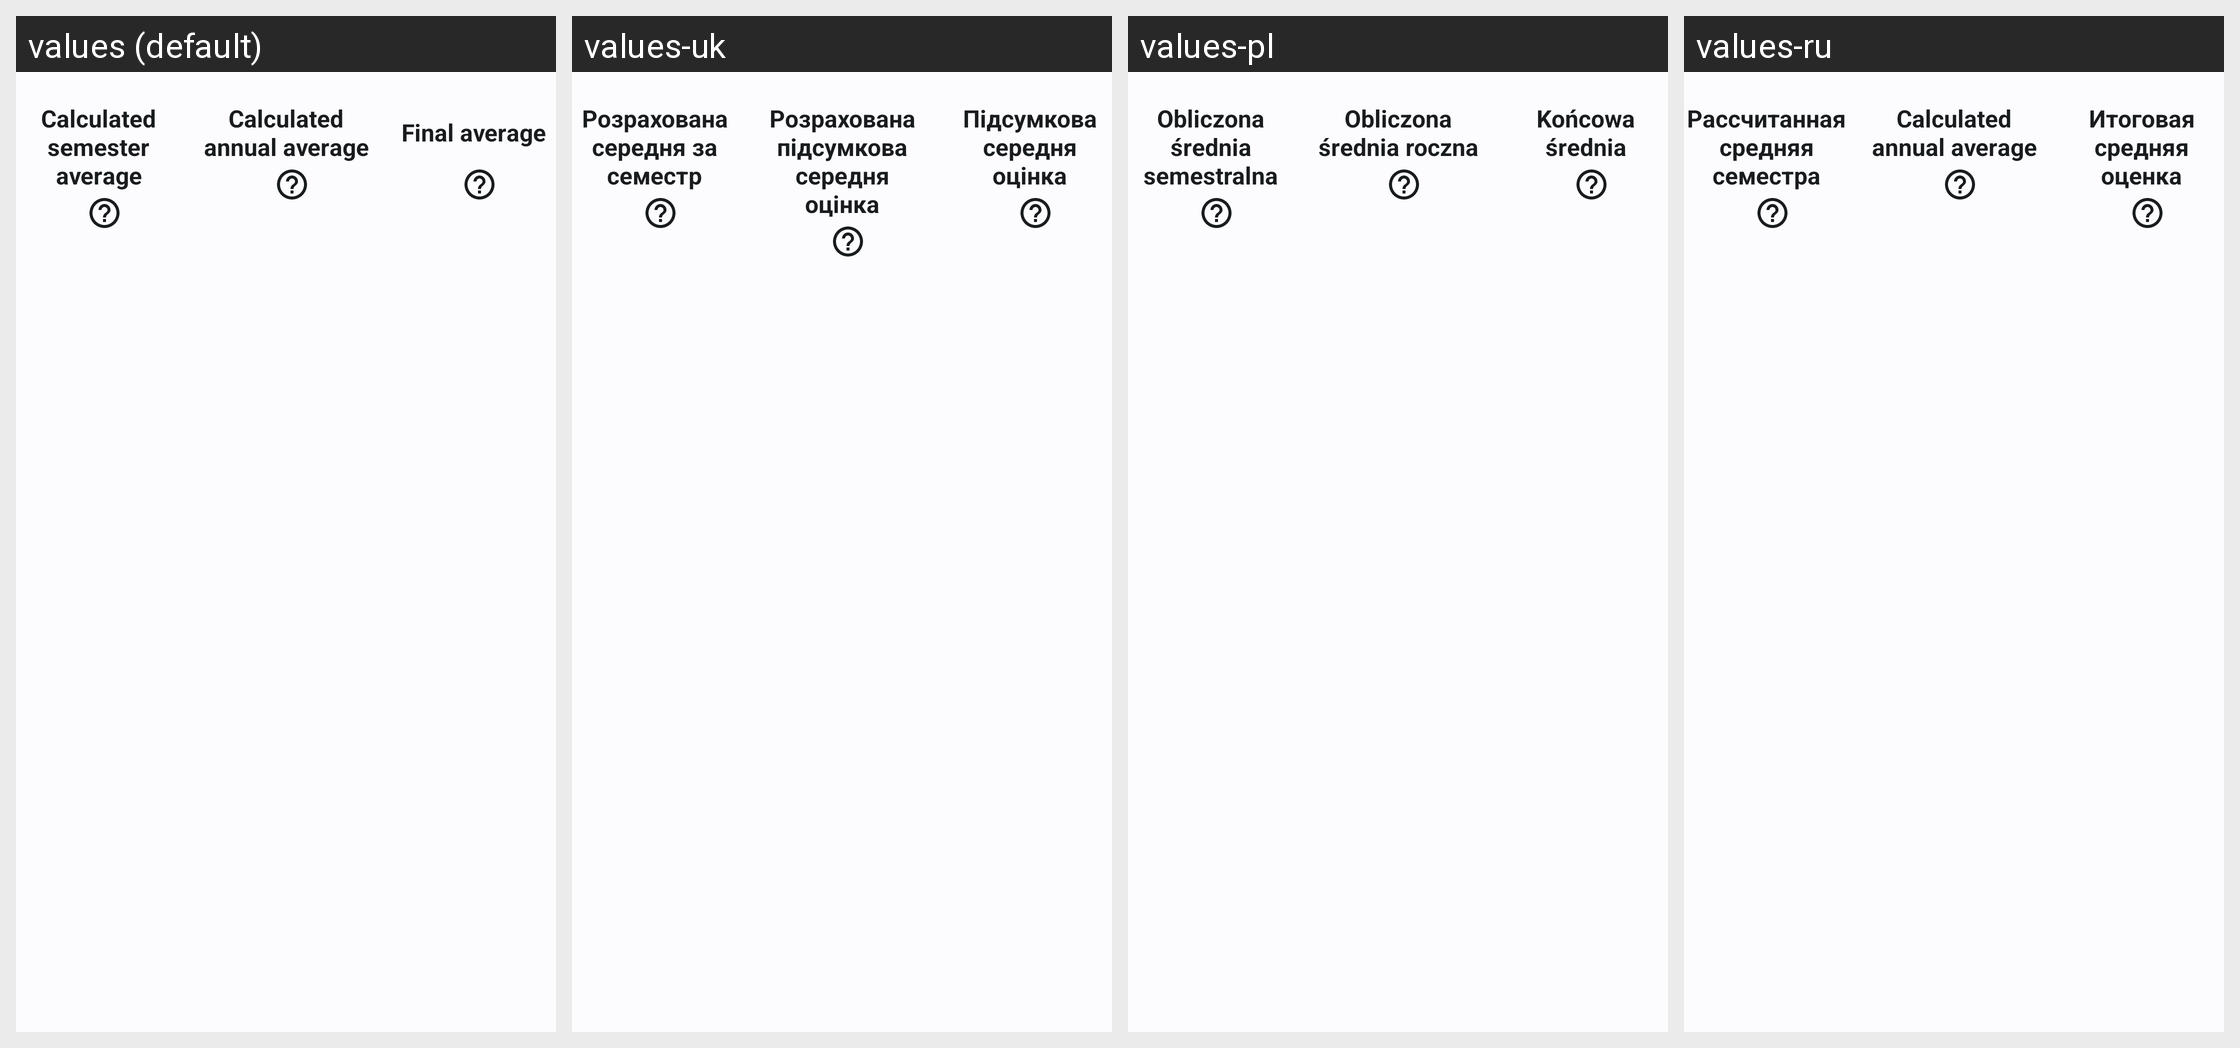

Here is an Android app screen in its default locale and in the app's own translations. Write out the translated-string differences for the strings that appear on this screen.
Android screen res/layout/scrollable_header_grade_summary.xml rendered under 4 locales, left to right: values (default), values-uk, values-pl, values-ru. Device: Nexus 5 (rendered at 1080×1920; each locale shown at half size, 540×960, under a caption strip naming it); theme WulkanowyTheme.
Other locales in the repository, not shown: values-cs, values-cs-rCZ, values-csb-rPL, values-da-rDK, values-de, values-es-rES, values-it-rIT, values-lt, values-sk, values-sk-rSK.
Strings drawn on this screen, with the default value and each locale's value (text and hints the layout hard-codes, and strings that could not be matched under every locale, appear in the picture but are not listed):

grade_summary_calculated_average
  values: Calculated semester average
  values-uk: Розрахована середня за семестр
  values-pl: Obliczona średnia semestralna
  values-ru: Рассчитанная средняя семестра

grade_summary_calculated_average_annual
  values: Calculated annual average
  values-uk: Розрахована підсумкова середня оцінка
  values-pl: Obliczona średnia roczna
  values-ru: Calculated annual average

grade_summary_final_average
  values: Final average
  values-uk: Підсумкова середня оцінка
  values-pl: Końcowa średnia
  values-ru: Итоговая средняя оценка
